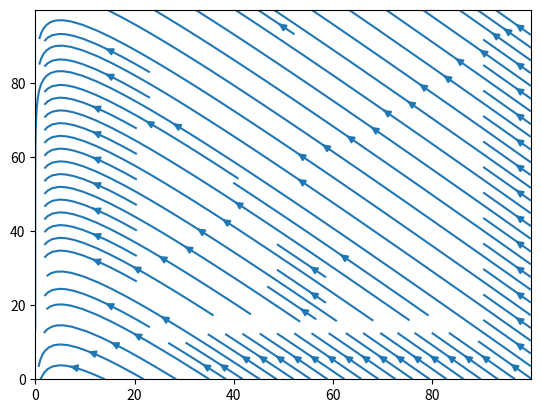

Write Python code to recreate this figure.
from pylab import *
import matplotlib.pyplot as plt

# x and y axis from 0 to 100 at 0.1 step increment
s, i = meshgrid(arange(0, 100, 0.1), arange(0, 100, 0.1))

r = 1 # Transmission rate
y = 5 # Tendency to enter r-state (recover/die, cannot pass on virus)

# Derivative equations
sDot = -r*s*i
iDot = r*s*i-y*i

# Plot both  normal and derivative equations
streamplot(s, i, sDot, iDot)
show()
